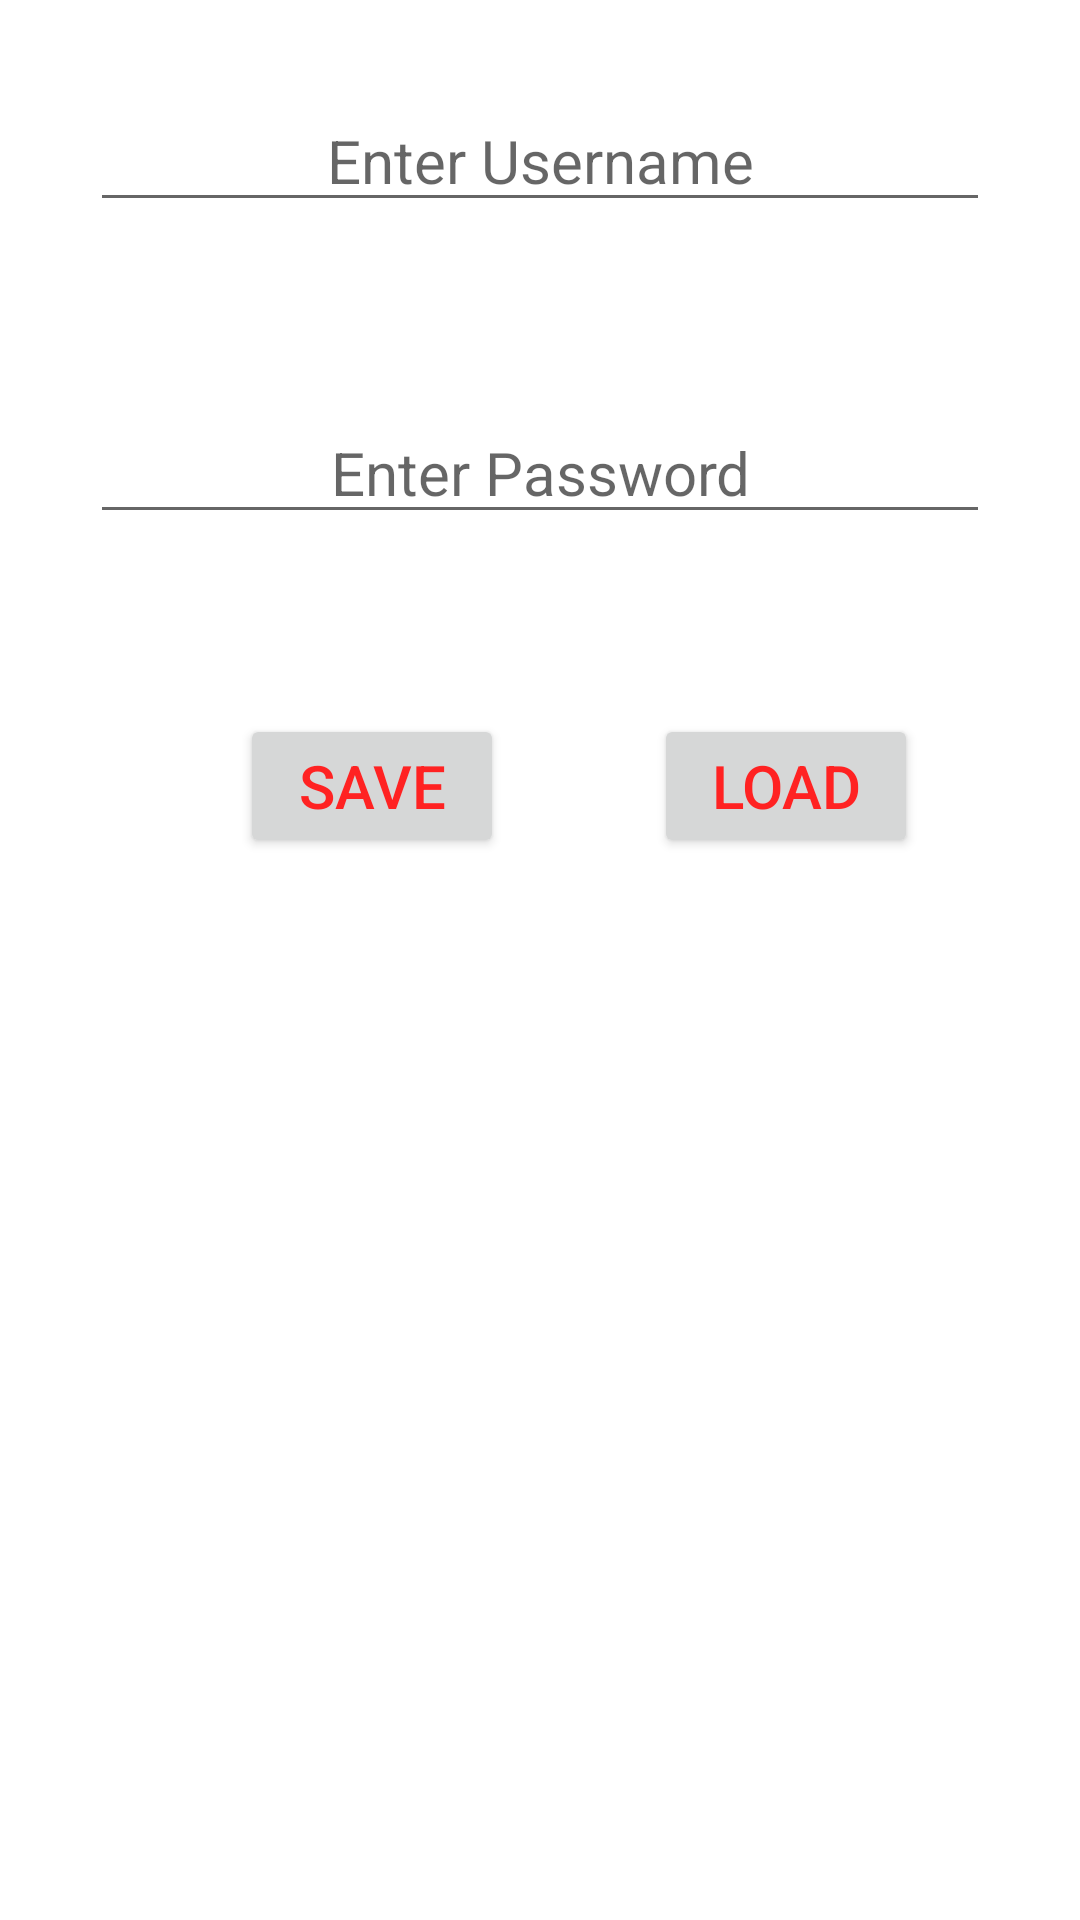

Reconstruct the res/layout file that produces this screen, plus the resources it refers to.
<!-- AndroidManifest.xml: application theme AppTheme -->
<!-- res/layout/activity_login_ui.xml -->
<?xml version="1.0" encoding="utf-8"?>
<LinearLayout xmlns:android="http://schemas.android.com/apk/res/android"
    xmlns:app="http://schemas.android.com/apk/res-auto"
    xmlns:tools="http://schemas.android.com/tools"
    android:layout_width="match_parent"
    android:layout_height="match_parent"
    android:orientation="vertical"
    android:layout_margin="30dp"
    tools:context=".LoginActivity">


    <EditText
        android:id="@+id/usernameEditTextId"
        android:layout_width="match_parent"
        android:layout_height="wrap_content"
        android:layout_gravity="center_horizontal"
        android:layout_margin="30dp"
        android:hint="Enter Username"
        android:textAlignment="center"
        android:textSize="20sp"
        android:layout_marginBottom="30dp"
        android:inputType="textPersonName"
        />

    <EditText
        android:id="@+id/passwordEditTextId"
        android:layout_width="match_parent"
        android:layout_height="wrap_content"
        android:layout_gravity="center_horizontal"
        android:layout_margin="30dp"
        android:hint="Enter Password"
        android:textAlignment="center"
        android:textSize="20sp"
        android:layout_marginBottom="30dp"
        android:inputType="textPersonName"
        />

    <LinearLayout
        android:layout_width="match_parent"
        android:layout_height="wrap_content"
        android:layout_margin="30dp"
        android:orientation="horizontal">

        <Button
            android:layout_width="wrap_content"
            android:layout_height="wrap_content"
            android:layout_marginLeft="50dp"
            android:id="@+id/saveButtonId"
            android:text="Save"
            android:textSize="20sp"
            android:textColor="#ff22"
            android:onClick="pressedOnSave"
            />
        <Button
            android:layout_width="wrap_content"
            android:layout_height="wrap_content"
            android:layout_marginLeft="50dp"
            android:id="@+id/loadButtonId"
            android:text="Load"
            android:textSize="20sp"
            android:textColor="#ff22"
            android:onClick="pressedOnLoad"
            />


    </LinearLayout>


    <TextView
        android:layout_width="wrap_content"
        android:layout_height="wrap_content"
        android:id="@+id/loadViewTextId"
        android:textStyle="italic|bold"
        android:textSize="20sp"
        android:gravity="center_horizontal"
        />

</LinearLayout>
<!-- resources referenced by this layout -->
<resources>
  <style name="AppTheme" parent="Theme.MaterialComponents.Light">
          
          <item name="colorPrimary">@color/colorPrimary</item>
          <item name="colorPrimaryDark">@color/colorPrimaryDark</item>
          <item name="colorAccent">@color/colorAccent</item>
      </style>
  <color name="colorPrimary">#008577</color>
  <color name="colorPrimaryDark">#00574B</color>
  <color name="colorAccent">#D81B60</color>
</resources>
